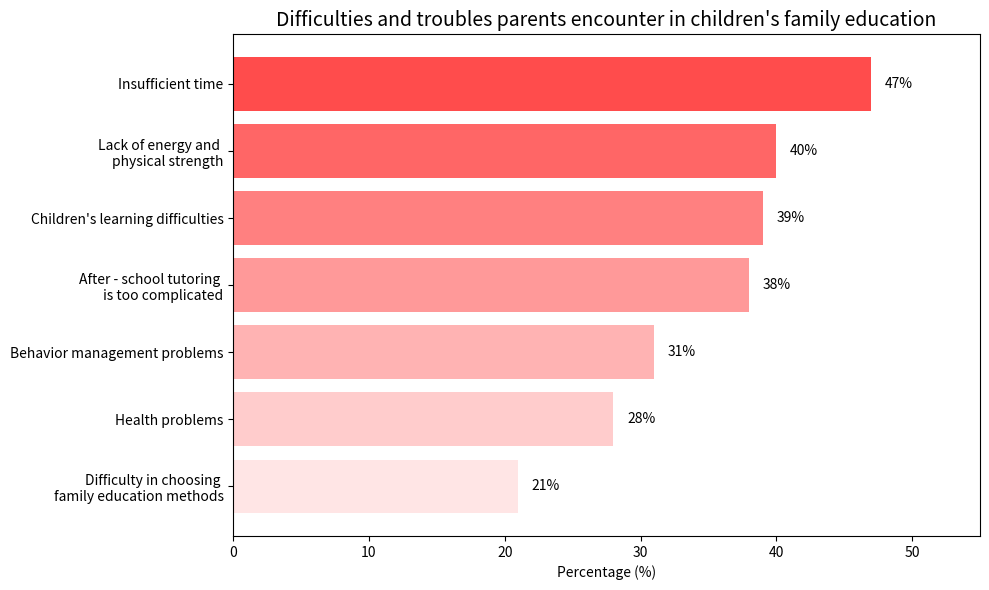

The matplotlib source for this figure:
import matplotlib.pyplot as plt
import numpy as np

# Data
labels = [
    "Insufficient time",
    "Lack of energy and \n"
    "physical strength",
    "Children's learning difficulties",
    "After - school tutoring \n"
    "is too complicated",
    "Behavior management problems",
    "Health problems",
    "Difficulty in choosing \n"
    "family education methods"
]
values = [47, 40, 39, 38, 31, 28, 21]

# Set colors (gradient of red series)
colors = [
    "#FF4C4C", "#FF6666", "#FF8080", "#FF9999", "#FFB3B3", "#FFCCCC", "#FFE5E5"
]

# Plotting
fig, ax = plt.subplots(figsize=(10, 6))
bars = ax.barh(labels, values, color=colors)

# Add data labels
for bar in bars:
    width = bar.get_width()
    ax.text(width + 1, bar.get_y() + bar.get_height() / 2, f'{width}%', va='center')

# Beautify the chart
ax.invert_yaxis()
ax.set_xlim(0, 55)
ax.set_xlabel("Percentage (%)")
ax.set_title("Difficulties and troubles parents encounter in children's family education", fontsize=14)

plt.tight_layout()
plt.show()
